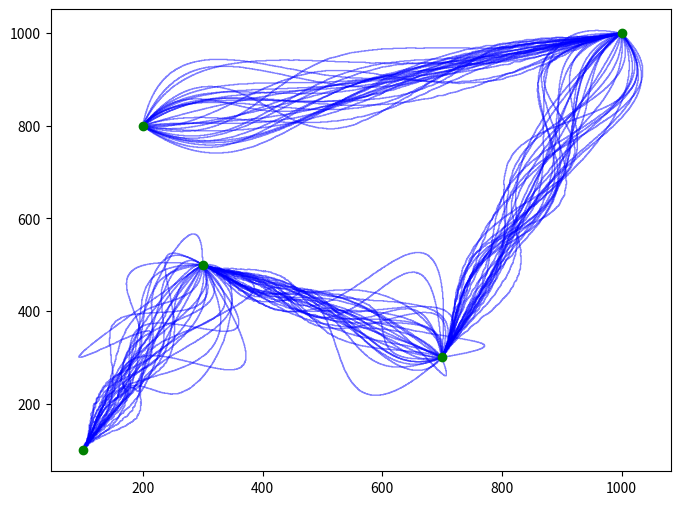
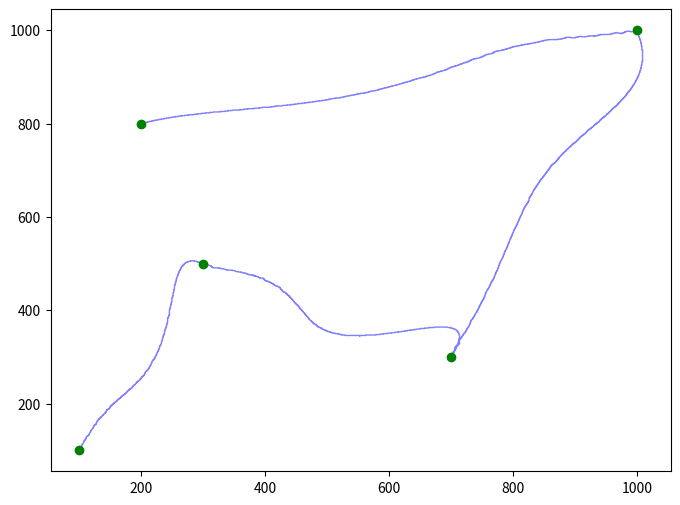

Source code (Python) for these figures, in order:
import numpy as np
import matplotlib.pyplot as plt
from scipy.interpolate import splprep, splev


def generate_path(start, end, n: int = 10, smoothness: float = 2):
    x_points = np.linspace(start[0], end[0], n)
    y_points = np.linspace(start[1], end[1], n)
    x_points += np.random.normal(0, smoothness, n)
    y_points += np.random.normal(0, smoothness, n)

    x_points[0] = start[0]
    y_points[0] = start[1]
    x_points[-1] = end[0]
    y_points[-1] = end[1]

    # noinspection PyTupleAssignmentBalance
    tck, _ = splprep([x_points, y_points], s=0)
    t_values = np.linspace(0, 1, int(np.linalg.norm(np.array(end) - np.array(start)) * 10))
    new_points = np.column_stack(splev(t_values, tck))

    return new_points


def gen_combined_path(coordinates, n_points_soft: int = 10, smooth_soft: float = 2, n_points_distort: int = 100,
                      smooth_distort: float = 1):
    combined_path = []

    for i in range(len(coordinates) - 1):
        start = (coordinates[i][0], coordinates[i][1])
        end = (coordinates[i + 1][0], coordinates[i + 1][1])

        # Generate human-like segment
        segment_soft = generate_path(start, end, n_points_soft, smooth_soft)

        # Generate distorted segment
        segment_distort = generate_path(start, end, n_points_distort, smooth_distort)

        # Combine the segments with frequency-based interpolation
        combined_segment = []
        for t in np.linspace(0, 1, len(segment_soft)):
            interp_x = int((1 - t) * segment_distort[int(t * (len(segment_distort) - 1)), 0] + t * segment_soft[
                int(t * (len(segment_soft) - 1)), 0])
            interp_y = int((1 - t) * segment_distort[int(t * (len(segment_distort) - 1)), 1] + t * segment_soft[
                int(t * (len(segment_soft) - 1)), 1])
            if not combined_segment or (interp_x, interp_y) != combined_segment[-1]:
                combined_segment.append((interp_x, interp_y))

        combined_path.extend(combined_segment)

    return combined_path


def visualize_paths(paths_list, points, trancparency=0.5):
    plt.figure(figsize=(8, 6))

    for path_points in paths_list:
        x_path, y_path = zip(*path_points)
        plt.plot(x_path, y_path, color='blue', linewidth=1, alpha=trancparency)  # Set color and alpha for transparency

    plt.plot(*zip(*points), 'go')
    plt.show(block=True)


def demo(points, n_paths=30):
    paths_list = []

    for _ in range(n_paths):
        full_pixel_path = gen_combined_path(points, n_points_soft=5, smooth_soft=60, n_points_distort=100,
                                            smooth_distort=0.7)
        paths_list.append(full_pixel_path)

    visualize_paths(paths_list, click_points)


click_points = [(100, 100),
                (300, 500),
                (700, 300),
                (1000, 1000),
                (200, 800)]

demo(click_points)

path = gen_combined_path(click_points, n_points_soft=5, smooth_soft=60, n_points_distort=100,smooth_distort=0.7)
visualize_paths([path], click_points)
